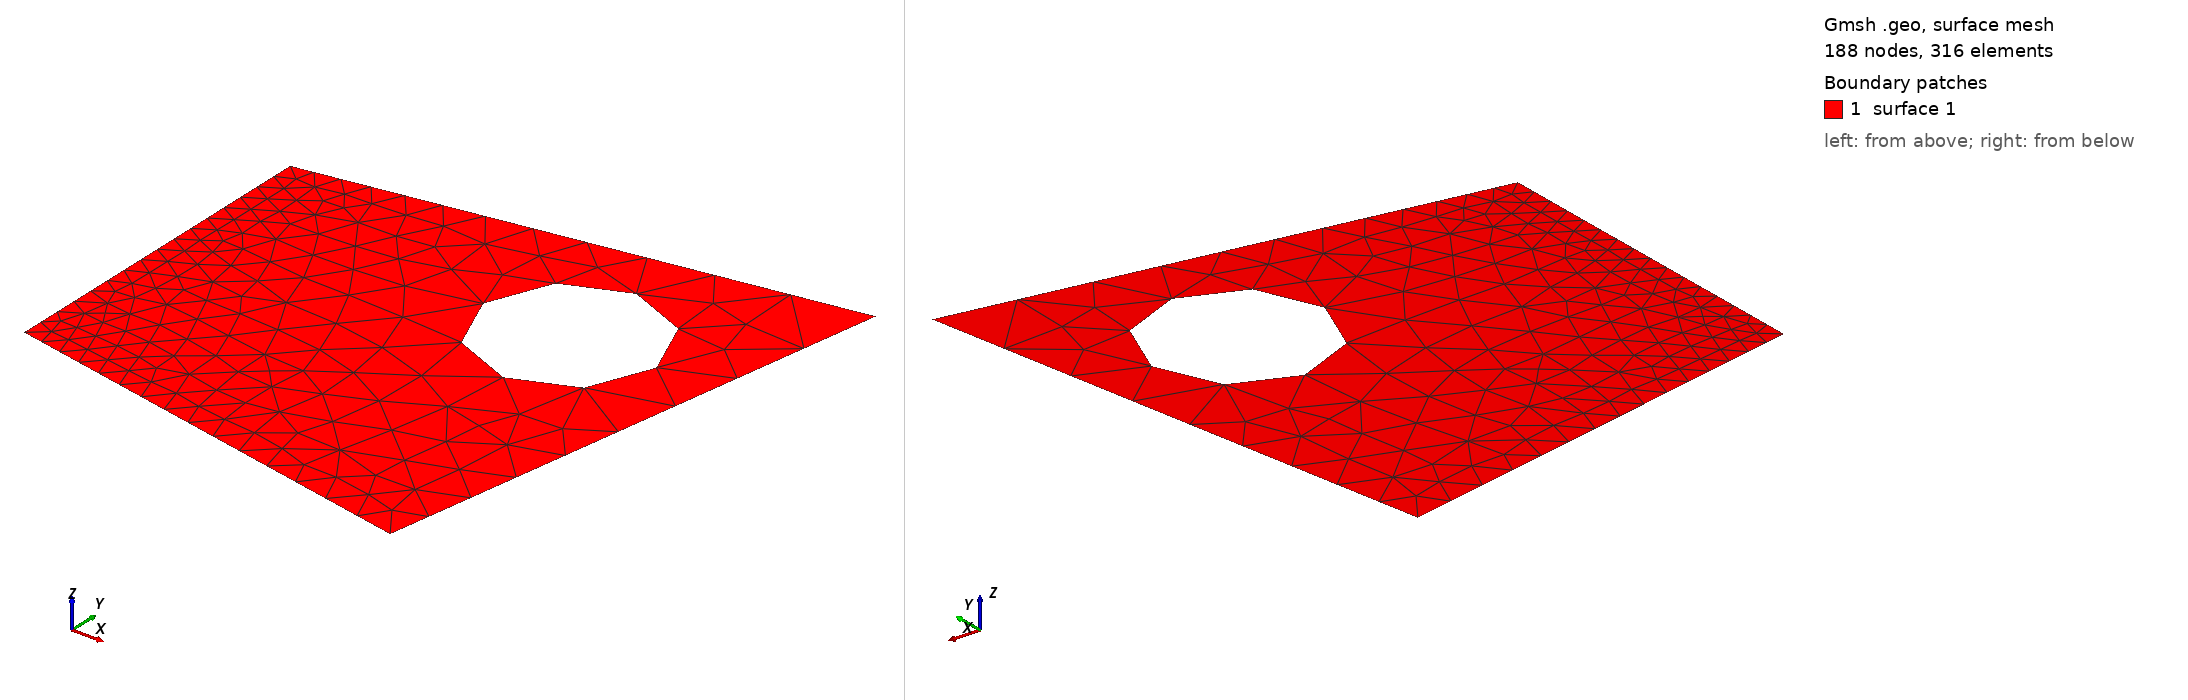

Gmsh geometry script, surface-meshed: 188 nodes, 316 surface elements. Boundary patches (legend numbers): 1 surface 1. Left view from above one corner, right view from below the opposite corner. The script declares no physical surfaces, so the legend lists its geometric surfaces. The drawing asked Gmsh for element sizes between 1% and 20% of the model's largest extent; the script's own settings can give other sizes.

=== sim1.geo (drawn) ===
SetFactory("OpenCASCADE");
d=0.05;
Point(2) = {0.1, -0.9, 0, d};
Point(3) = {0.2, -0.3, 0, 2*d};
Point(5) = {-0.4, -0.4, 0, d/2};
Point(6) = {-0.4, -0.8, 0, d/2};
Line(1) = {6, 2};
Line(2) = {2, 3};
Line(3) = {3, 5};
Line(4) = {5, 6};
Curve Loop(1) = {3, 4, 1, 2};
Circle(5) = {0, -0.5, 0, 0.1, 0, 2*Pi};
Curve Loop(2) = {5};
Plane Surface(1) = {1, 2};
